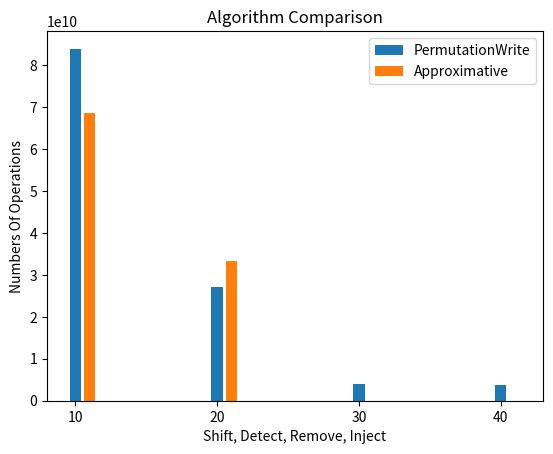

Generate this figure with matplotlib:
import matplotlib.pyplot as plt
import math
import numpy as np

def main():
    pm_count = [83894467488, 27179838720 ,3991538796 ,3848759936]
    app_count = [68515500240, 33219636480, 0, 0]
    width=1
    x_data = [10, 20, 30, 40]
    x2_data = [p + width for p in x_data]  
    x3_data = [p + 2*width for p in x_data]
    plt.bar(x2_data, pm_count, label = 'PermutationWrite')
    plt.bar(x3_data, app_count, label = 'Approximative')
    plt.xticks([p + width for p in x_data], x_data) 
    plt.legend()                                        
    plt.title('Algorithm Comparison')             
    plt.xlabel('Shift, Detect, Remove, Inject')                            
    plt.ylabel('Numbers Of Operations')  
    plt.show()

if __name__ == "__main__":
    main()
    #TestOne(-1.27, -1.28)